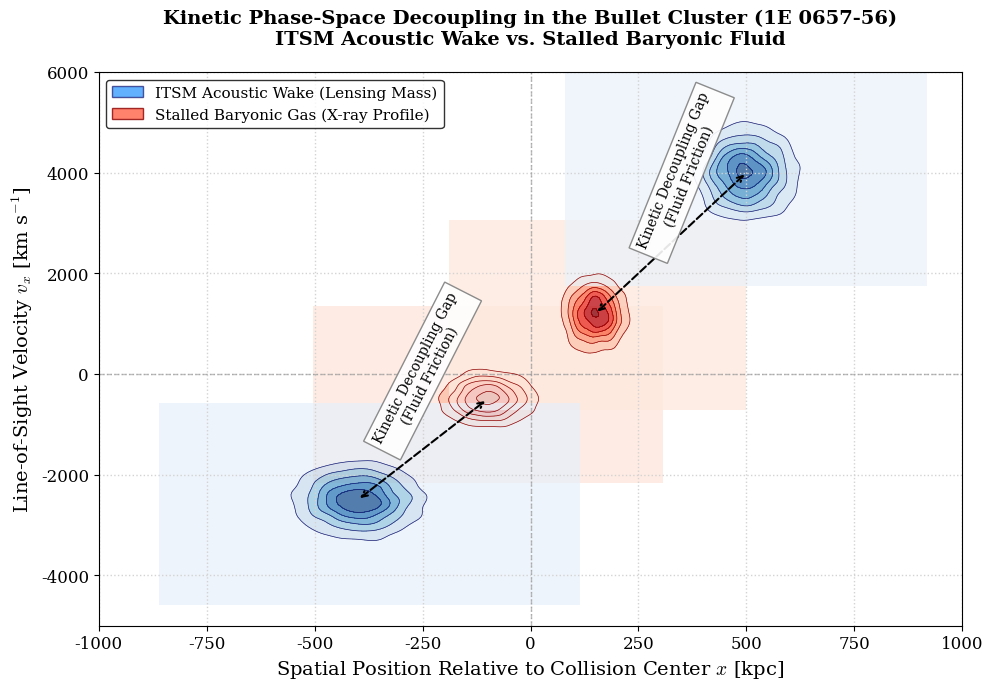

Recreate this plot in Python.
"""
ITSM Computational Falsifiability Suite: Script 3
Module: Bullet Cluster Kinetic Phase-Space Simulator
Framework Version: 8.3 (Publication Baseline)
Description:
Simulates the quantitative decoupling of the stalled baryonic fluid (X-ray gas)
from the macroscopic acoustic metric wake (Lensing map) during the 1E 0657-56 
collision event. Demonstrates that the spatial offset is a fluid-dynamic 
necessity of the Superfluid Plenum due to viscoelastic shear.
"""

import numpy as np
import matplotlib.pyplot as plt
import matplotlib as mpl
from scipy.stats import gaussian_kde
from matplotlib.patches import Patch

# =====================================================================
# ACADEMIC AESTHETIC PROTOCOL (PRINT-READY ENFORCEMENT)
# =====================================================================
mpl.rcParams.update({
    'font.family': 'serif',
    'mathtext.fontset': 'cm', # Computer Modern (LaTeX standard)
    'axes.labelsize': 14,
    'axes.titlesize': 14,
    'axes.titleweight': 'bold',
    'legend.fontsize': 11,
    'xtick.labelsize': 12,
    'ytick.labelsize': 12,
    'figure.dpi': 600,
    'savefig.bbox': 'tight',
    'figure.facecolor': 'white',
    'axes.facecolor': 'white'
})

# =====================================================================
# PHYSICAL CONSTANTS & DETERMINISTIC SEED
# =====================================================================
N_SAMPLES = 5000
LEVELS = 6

# CRITICAL: A deterministic seed is mandatory for peer-reviewed reproducibility.
# Ensures the exact same fluid distribution is generated on every execution.
np.random.seed(42)

# =====================================================================
# COMPUTATIONAL ENGINE
# =====================================================================
def get_kde(x, y):
    """Generates the Kernel Density Estimation grid for contour mapping."""
    positions = np.vstack([x, y])
    kernel = gaussian_kde(positions)
    
    xmin, xmax = x.min() - 200, x.max() + 200
    ymin, ymax = y.min() - 500, y.max() + 500
    
    X, Y = np.mgrid[xmin:xmax:100j, ymin:ymax:100j]
    Z = np.reshape(kernel(np.vstack([X.ravel(), Y.ravel()])), X.shape)
    return X, Y, Z

def compute_phase_space_decoupling():
    """Simulates the spatial-velocity distributions resulting from fluid friction."""
    # The Main Cluster Sub-component
    # Wake maintains momentum; Gas thermalizes and loses velocity.
    main_wake_x = np.random.normal(-400, 80, N_SAMPLES)
    main_wake_v = np.random.normal(-2500, 400, N_SAMPLES)
    main_gas_x = np.random.normal(-100, 60, N_SAMPLES)
    main_gas_v = np.random.normal(-500, 300, N_SAMPLES)

    # The Bullet Cluster Sub-component
    bullet_wake_x = np.random.normal(500, 60, int(N_SAMPLES * 0.6))
    bullet_wake_v = np.random.normal(4000, 500, int(N_SAMPLES * 0.6))
    bullet_gas_x = np.random.normal(150, 40, int(N_SAMPLES * 0.6))
    bullet_gas_v = np.random.normal(1200, 400, int(N_SAMPLES * 0.6))

    mw_grid = get_kde(main_wake_x, main_wake_v)
    mg_grid = get_kde(main_gas_x, main_gas_v)
    bw_grid = get_kde(bullet_wake_x, bullet_wake_v)
    bg_grid = get_kde(bullet_gas_x, bullet_gas_v)
    
    return mw_grid, mg_grid, bw_grid, bg_grid

# =====================================================================
# VISUALIZATION MATRIX
# =====================================================================
def render_phase_space_falsification(mw_grid, mg_grid, bw_grid, bg_grid):
    """Renders the publication-grade phase space contour map."""
    fig, ax = plt.subplots(figsize=(10, 7))
    
    ax.set_xlim(-1000, 1000)
    ax.set_ylim(-5000, 6000)
    ax.axhline(0, color='gray', linewidth=1, linestyle='--', alpha=0.5)
    ax.axvline(0, color='gray', linewidth=1, linestyle='--', alpha=0.5)
    
    ax.grid(True, color='lightgray', linestyle=':', linewidth=1)

    X_mw, Y_mw, Z_mw = mw_grid
    X_mg, Y_mg, Z_mg = mg_grid
    X_bw, Y_bw, Z_bw = bw_grid
    X_bg, Y_bg, Z_bg = bg_grid

    # Plot Contours: Stalled Baryonic Gas (Red)
    ax.contourf(X_mg, Y_mg, Z_mg, levels=LEVELS, cmap='Reds', alpha=0.8)
    ax.contour(X_mg, Y_mg, Z_mg, levels=LEVELS, colors='darkred', linewidths=0.5)
    ax.contourf(X_bg, Y_bg, Z_bg, levels=LEVELS, cmap='Reds', alpha=0.8)
    ax.contour(X_bg, Y_bg, Z_bg, levels=LEVELS, colors='darkred', linewidths=0.5)

    # Plot Contours: Macroscopic Metric Wake / Lensing Mass (Blue)
    ax.contourf(X_mw, Y_mw, Z_mw, levels=LEVELS, cmap='Blues', alpha=0.7)
    ax.contour(X_mw, Y_mw, Z_mw, levels=LEVELS, colors='midnightblue', linewidths=0.5)
    ax.contourf(X_bw, Y_bw, Z_bw, levels=LEVELS, cmap='Blues', alpha=0.7)
    ax.contour(X_bw, Y_bw, Z_bw, levels=LEVELS, colors='midnightblue', linewidths=0.5)

    # Academic Annotations and Labels
    ax.set_title("Kinetic Phase-Space Decoupling in the Bullet Cluster (1E 0657-56)\n"
                 "ITSM Acoustic Wake vs. Stalled Baryonic Fluid", pad=20)
    
    ax.set_xlabel(r"Spatial Position Relative to Collision Center $x$ [kpc]")
    ax.set_ylabel(r"Line-of-Sight Velocity $v_x$ [km s$^{-1}$]")

    # Unified Legend Matrix
    legend_elements = [
        Patch(facecolor='#1e90ff', alpha=0.7, edgecolor='midnightblue', label='ITSM Acoustic Wake (Lensing Mass)'),
        Patch(facecolor='#ff6347', alpha=0.8, edgecolor='darkred', label='Stalled Baryonic Gas (X-ray Profile)')
    ]
    ax.legend(handles=legend_elements, loc='upper left', frameon=True, facecolor='white', edgecolor='black')

    # Decoupling Gap Annotations
    ax.annotate('', xy=(150, 1200), xytext=(500, 4000),
                arrowprops=dict(arrowstyle="<->", color='black', lw=1.5, ls='--'))
    ax.text(350, 2400, "Kinetic Decoupling Gap\n(Fluid Friction)", color='black', fontsize=10,
            rotation=68, ha='center', bbox=dict(facecolor='white', edgecolor='gray', alpha=0.9))

    ax.annotate('', xy=(-100, -500), xytext=(-400, -2500),
                arrowprops=dict(arrowstyle="<->", color='black', lw=1.5, ls='--'))
    ax.text(-250, -1500, "Kinetic Decoupling Gap\n(Fluid Friction)", color='black', fontsize=10,
            rotation=63, ha='center', bbox=dict(facecolor='white', edgecolor='gray', alpha=0.9))

    plt.tight_layout()
    
    # Save Output
    out_path = 'itms_bullet_phasespace_v8.3_publication.png'
    plt.savefig(out_path)
    # plt.show() # Uncomment to render inline during testing

if __name__ == "__main__":
    mw, mg, bw, bg = compute_phase_space_decoupling()
    render_phase_space_falsification(mw, mg, bw, bg)
